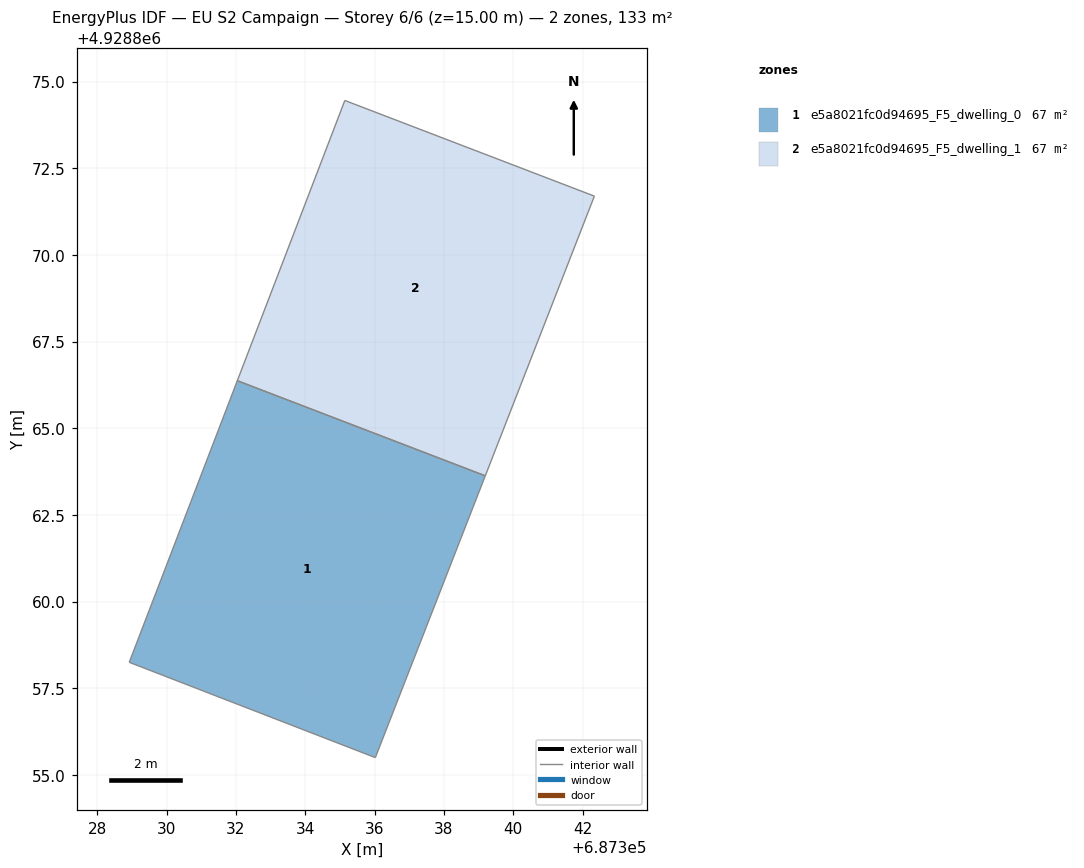
=== STOREY PLAN SPEC (per zone: floor XY polygon, exterior-wall plan segments, windows/doors) ===
zone 1: e5a8021fc0d94695_F5_dwelling_0  (66.6 m²)
  floor: (687336.02, 4928855.50) (687339.19, 4928863.63) (687332.04, 4928866.37) (687328.92, 4928858.25)
  interior walls: 4
zone 2: e5a8021fc0d94695_F5_dwelling_1  (66.6 m²)
  floor: (687339.19, 4928863.63) (687342.34, 4928871.70) (687335.14, 4928874.46) (687332.04, 4928866.37)
  interior walls: 4

=== DERIVED (storey summary) ===
Building: EU S2 Campaign
Storey: 6 of 6  (floor level z = 15.00 m)
Storey gross floor area: 133.1 m²
Zones on this storey: 2
  - e5a8021fc0d94695_F5_dwelling_0: floor 66.6 m²
  - e5a8021fc0d94695_F5_dwelling_1: floor 66.6 m²
Zone adjacency (shared interzone walls):
  - e5a8021fc0d94695_F5_dwelling_0 ↔ e5a8021fc0d94695_F5_dwelling_1